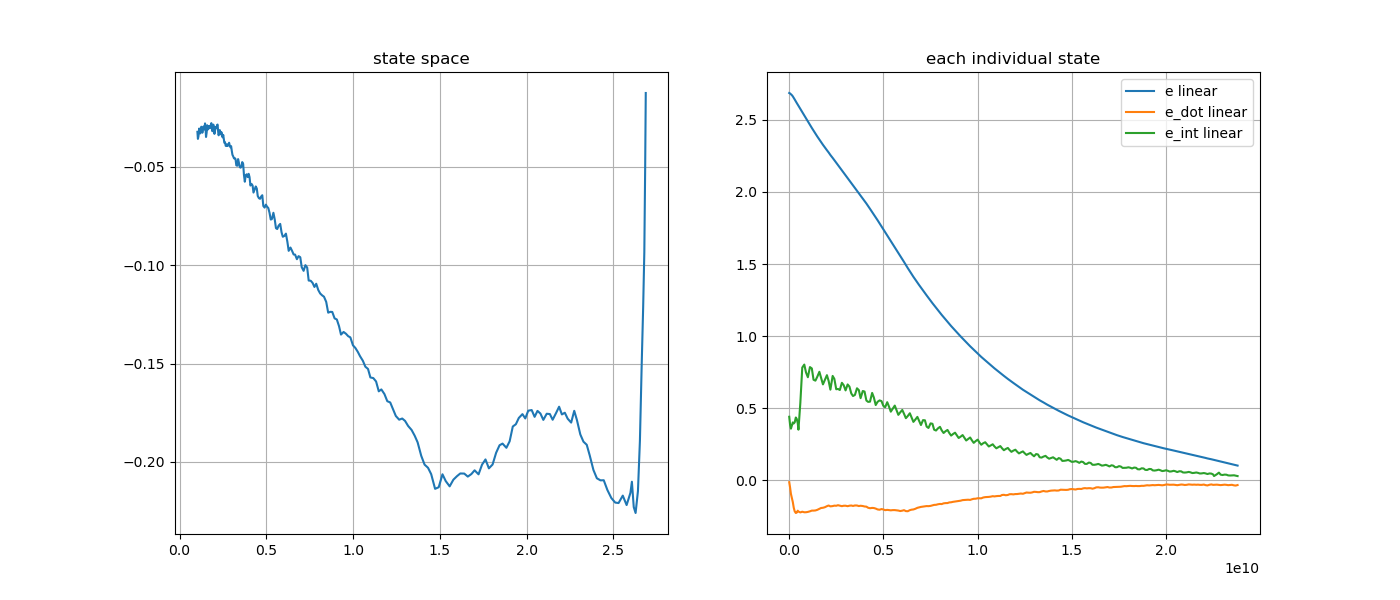

Source data for this figure (header and first rows):
e, e_dot, e_int, stamp, 
2.688, 0.0, 0.4468, 1761315805643203714, 
2.686, -0.01238, 0.4413, 1761315805693701450, 
2.683, -0.04966, 0.3857, 1761315805738950042, 
2.678, -0.09325, 0.3588, 1761315805782861302, 
2.671, -0.1213, 0.3823, 1761315805834142744, 
2.663, -0.15, 0.4021, 1761315805883234202, 
2.653, -0.1893, 0.3948, 1761315805932992278, 
2.641, -0.2148, 0.4028, 1761315805984479101, 
2.628, -0.226, 0.4363, 1761315806043147419, 
2.617, -0.2229, 0.4259, 1761315806092479250, 
2.606, -0.2101, 0.3978, 1761315806144487742, 
2.598, -0.2157, 0.3518, 1761315806182444135, 
2.576, -0.2219, 0.5373, 1761315806282615145, 
2.554, -0.2171, 0.7825, 1761315806384947476, 
2.53, -0.2209, 0.8032, 1761315806492348833, 
2.51, -0.2207, 0.7493, 1761315806582289430, 
2.488, -0.2184, 0.7155, 1761315806682431013, 
2.465, -0.2143, 0.7858, 1761315806792857999, 
2.444, -0.2093, 0.7766, 1761315806892385490, 
2.425, -0.2094, 0.6981, 1761315806983220897, 
2.405, -0.2083, 0.6918, 1761315807082580279, 
2.385, -0.2041, 0.7188, 1761315807182476693, 
2.363, -0.1966, 0.7531, 1761315807293159478, 
2.346, -0.1913, 0.712, 1761315807383188770, 
2.327, -0.1897, 0.6659, 1761315807482422614, 
2.309, -0.186, 0.696, 1761315807582547459, 
2.29, -0.1787, 0.7298, 1761315807693160131, 
2.274, -0.174, 0.6902, 1761315807783398278, 
2.256, -0.18, 0.6292, 1761315807877659138, 
2.236, -0.178, 0.7246, 1761315807997539930, 
2.22, -0.175, 0.7039, 1761315808087374094, 
2.203, -0.1758, 0.6321, 1761315808187378248, 
2.187, -0.1719, 0.6343, 1761315808279295508, 
2.17, -0.1751, 0.6269, 1761315808378511271, 
2.15, -0.1785, 0.6768, 1761315808487329767, 
2.134, -0.1756, 0.6603, 1761315808583169972, 
2.116, -0.1755, 0.6242, 1761315808682415158, 
2.096, -0.1786, 0.6655, 1761315808792917570, 
2.079, -0.1754, 0.6504, 1761315808889182451, 
2.062, -0.174, 0.6031, 1761315808986277017, 
2.046, -0.1771, 0.5851, 1761315809078305682, 
2.029, -0.1736, 0.5929, 1761315809179490159, 
2.009, -0.1739, 0.6388, 1761315809288284166, 
1.992, -0.1779, 0.6262, 1761315809387178095, 
1.976, -0.1757, 0.5705, 1761315809479180972, 
1.955, -0.1776, 0.62, 1761315809596532204, 
1.938, -0.1808, 0.6162, 1761315809689185063, 
1.92, -0.182, 0.5541, 1761315809787189262, 
1.902, -0.1895, 0.5446, 1761315809878281548, 
1.883, -0.1928, 0.546, 1761315809978580620, 
1.861, -0.1907, 0.6067, 1761315810093180559, 
1.844, -0.1915, 0.5747, 1761315810184267565, 
1.824, -0.1953, 0.5227, 1761315810282268159, 
1.804, -0.2013, 0.5453, 1761315810383587203, 
1.782, -0.2033, 0.5547, 1761315810487315665, 
1.763, -0.1987, 0.5501, 1761315810589266913, 
1.743, -0.2013, 0.518, 1761315810683214460, 
1.723, -0.2063, 0.5073, 1761315810783317438, 
1.7, -0.2042, 0.5424, 1761315810893223148, 
1.681, -0.2062, 0.5126, 1761315810984174260, 
... 185 more rows
